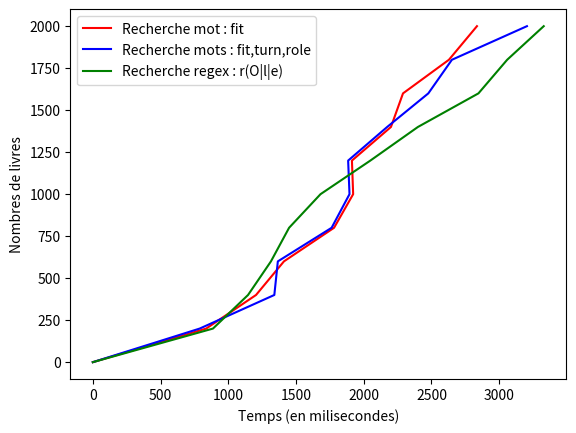

This figure's Python source:
import matplotlib.pyplot as plt

#Test de performances 
axes = [0,200,400,600,800,1000,1200,1400,1600,1800,2000]

#Algorithmes de recherche

dataClassique = [0,837,1205,1411,1781,1922,1913,2201,2290,2629,2836]
dataMultiple = [0,789,1340,1366,1763,1895,1885,2173,2477,2651,3205]
dataRegex = [0,887,1146,1315,1449,1681,2049,2400,2847,3059,3329]

# Plots
plt.plot(dataClassique,axes,"r",label='Recherche mot : fit')
plt.plot(dataMultiple,axes,"b",label='Recherche mots : fit,turn,role')
plt.plot(dataRegex,axes,"g",label='Recherche regex : r(O|l|e)')
#plt.plot(axes,axes,"pink",label='Linear')
plt.legend()
plt.ylabel('Nombres de livres')
plt.xlabel('Temps (en milisecondes)')
plt.show()





plt.show()
# plt.savefig("RechercheAlgo.png")
# plt.close()

